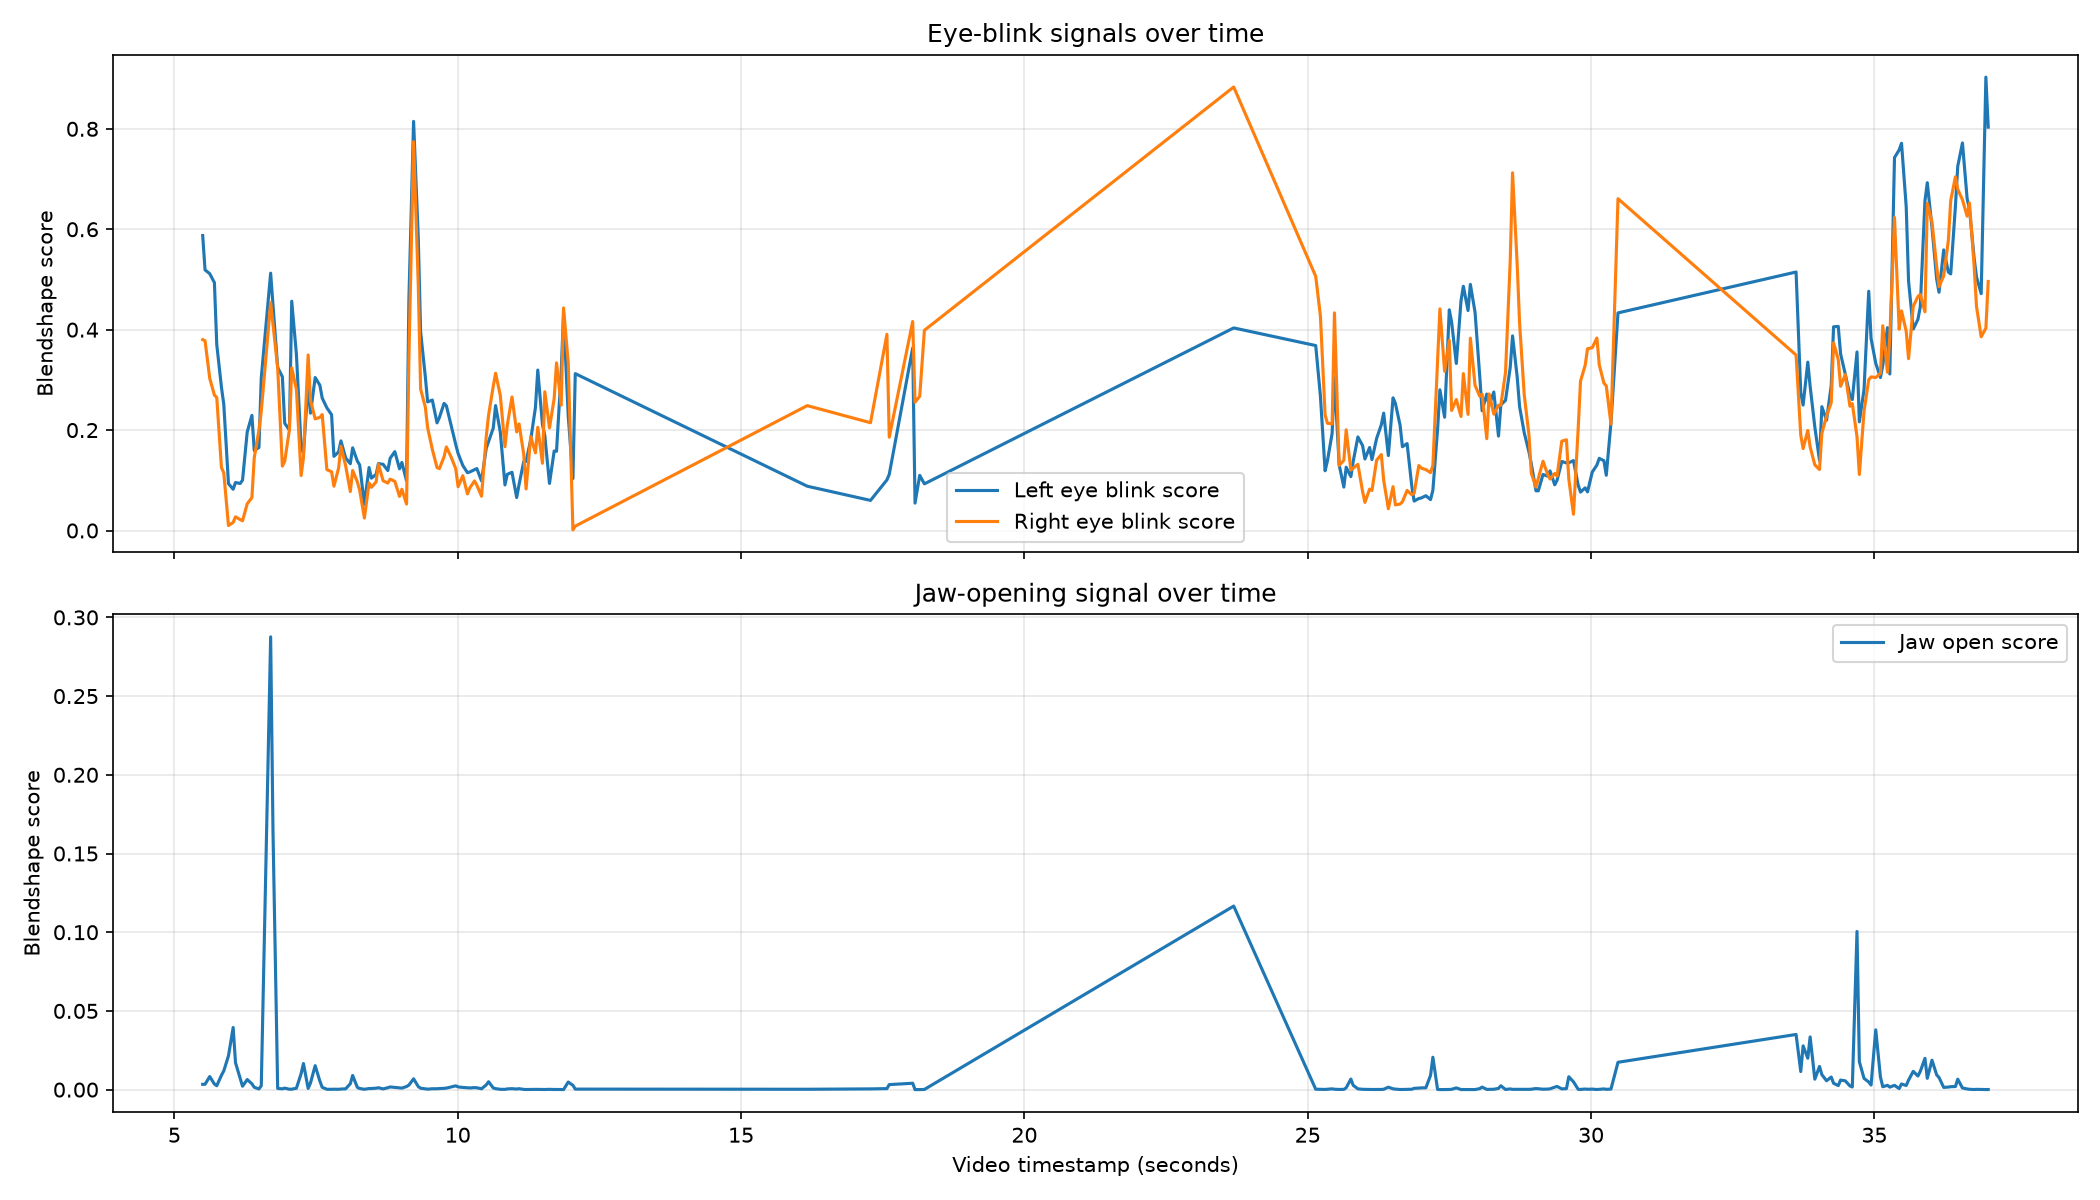

The file beside this chart, header and first rows:
timestamp_seconds, face_detected, eyeBlinkLeft, eyeBlinkRight, jawOpen, mouthSmileLeft, mouthSmileRight
0.0, False, , , , , 
0.0414, False, , , , , 
0.0827, False, , , , , 
0.1241, False, , , , , 
0.1654, False, , , , , 
0.2068, False, , , , , 
0.2481, False, , , , , 
0.2895, False, , , , , 
0.3308, False, , , , , 
0.3722, False, , , , , 
0.4135, False, , , , , 
0.4549, False, , , , , 
0.4962, False, , , , , 
0.5376, False, , , , , 
0.5789, False, , , , , 
0.6203, False, , , , , 
0.6616, False, , , , , 
0.703, False, , , , , 
0.7443, False, , , , , 
0.7857, False, , , , , 
0.827, False, , , , , 
0.8684, False, , , , , 
0.9097, False, , , , , 
0.9511, False, , , , , 
0.9924, False, , , , , 
1.034, False, , , , , 
1.075, False, , , , , 
1.117, False, , , , , 
1.158, False, , , , , 
1.199, False, , , , , 
1.241, False, , , , , 
1.282, False, , , , , 
1.323, False, , , , , 
1.365, False, , , , , 
1.406, False, , , , , 
1.447, False, , , , , 
1.489, False, , , , , 
1.53, False, , , , , 
1.571, False, , , , , 
1.613, False, , , , , 
1.654, False, , , , , 
1.695, False, , , , , 
1.737, False, , , , , 
1.778, False, , , , , 
1.819, False, , , , , 
1.861, False, , , , , 
1.902, False, , , , , 
1.944, False, , , , , 
1.985, False, , , , , 
2.026, False, , , , , 
2.068, False, , , , , 
2.109, False, , , , , 
2.15, False, , , , , 
2.192, False, , , , , 
2.233, False, , , , , 
2.274, False, , , , , 
2.316, False, , , , , 
2.357, False, , , , , 
2.398, False, , , , , 
2.44, False, , , , , 
... 883 more rows
